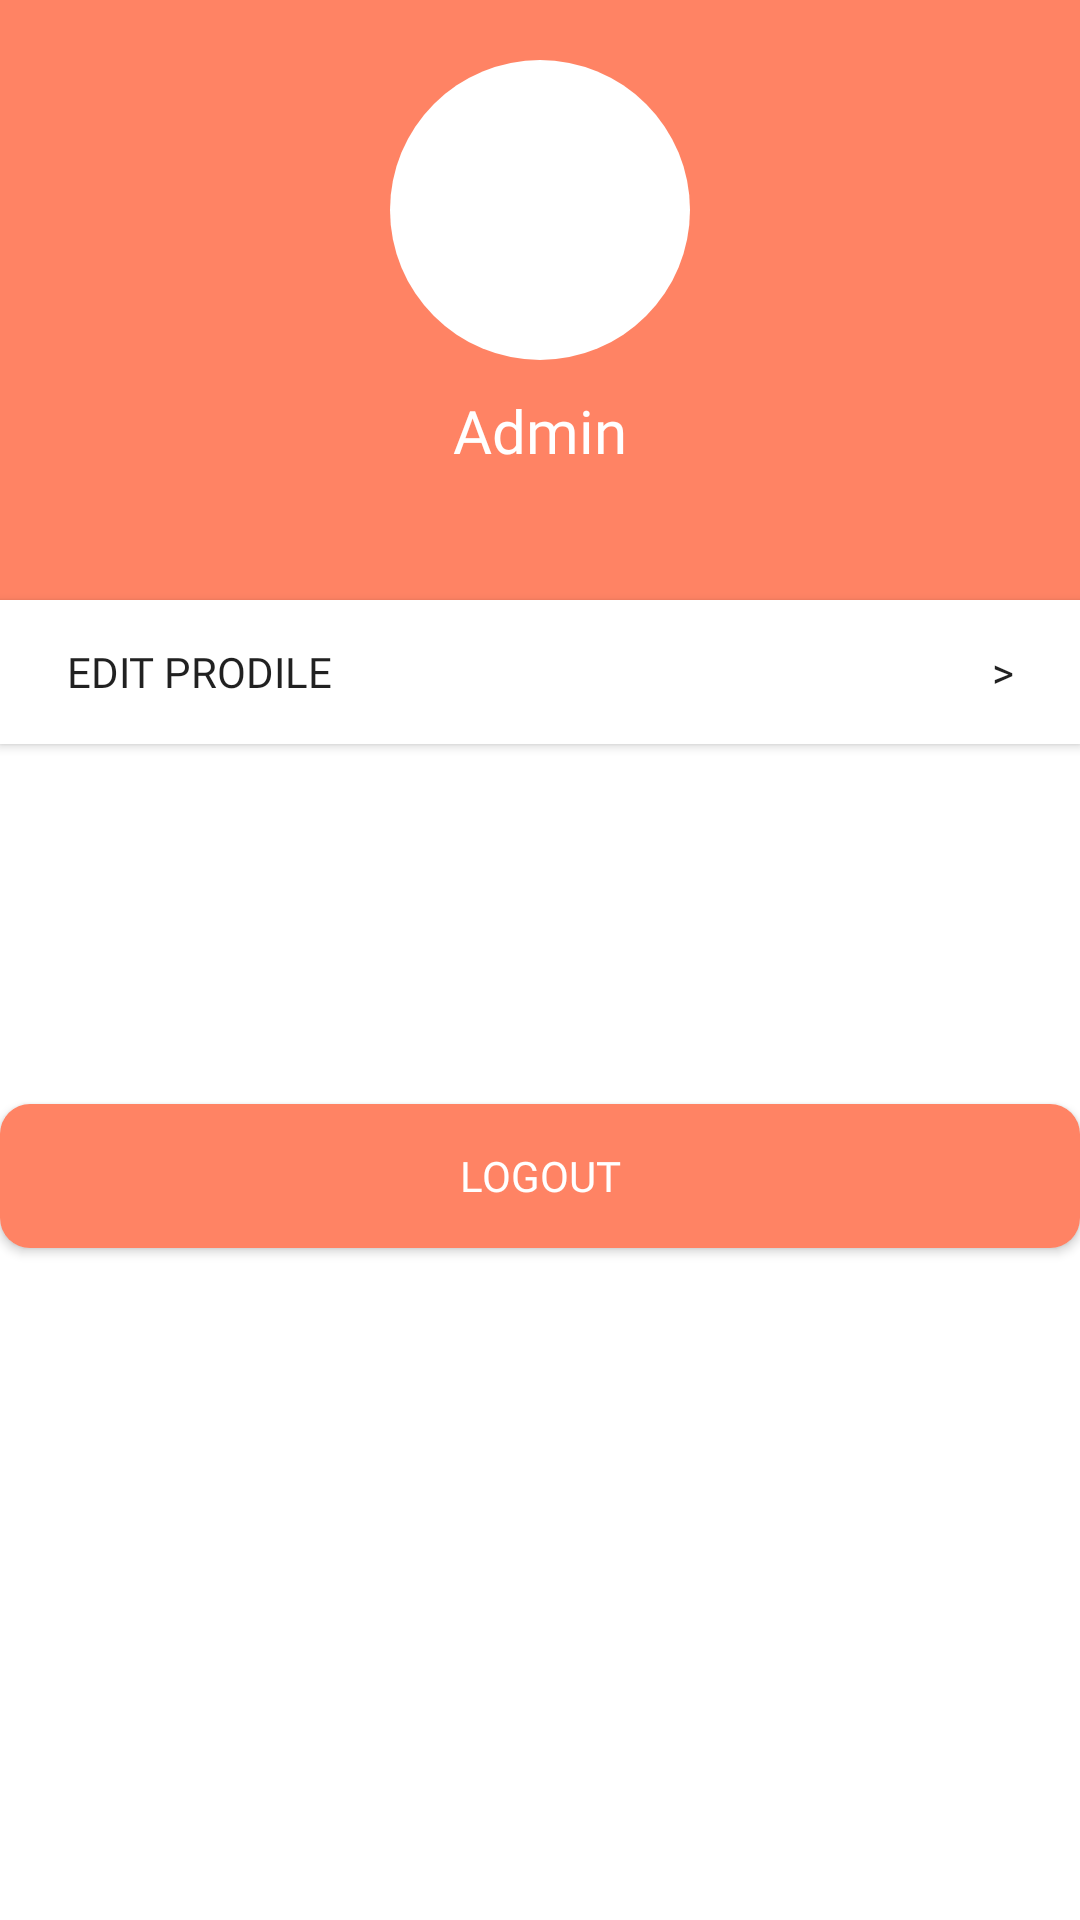

Android layout source for this screen:
<!-- AndroidManifest.xml: application theme AppTheme -->
<!-- res/layout/fragment_peternak5.xml -->
<?xml version="1.0" encoding="utf-8"?>
<LinearLayout xmlns:android="http://schemas.android.com/apk/res/android"
    xmlns:tools="http://schemas.android.com/tools"
    android:layout_width="match_parent"
    android:layout_height="match_parent"
    android:background="#fff"
    android:orientation="vertical"
    tools:context=".Peternak.Peternak5Fragment">

    <RelativeLayout
        android:layout_width="match_parent"
        android:layout_height="200dp"
        android:background="#ff8364">

        <ImageView
            android:id="@+id/imgProfile"
            android:layout_width="100dp"
            android:layout_height="100dp"
            android:layout_centerHorizontal="true"
            android:layout_marginTop="20dp"
            android:background="@drawable/circle" />

        <TextView
            android:id="@+id/userProfile"
            android:layout_width="match_parent"
            android:layout_height="wrap_content"
            android:layout_below="@id/imgProfile"
            android:layout_marginTop="10dp"
            android:fontFamily="@font/font_nunitobold"
            android:text="Admin"
            android:textAlignment="center"
            android:textColor="#fff"
            android:textSize="20dp" />
    </RelativeLayout>

    <Button
        android:id="@+id/btnEditProfile"
        android:layout_width="match_parent"
        android:layout_height="wrap_content"
        android:background="#fff"
        android:fontFamily="@font/roboto"
        android:text="Edit Prodile                                                                  >" />

    <Button
        android:id="@+id/btnLogout"
        android:layout_width="match_parent"
        android:layout_height="wrap_content"
        android:layout_marginTop="120dp"
        android:background="@drawable/orange_button"
        android:fontFamily="@font/font_nunitobold"
        android:text="Logout"
        android:textColor="#FFF" />

</LinearLayout>
<!-- resources referenced by this layout -->
<resources>
  <!-- drawable circle (drawable) -->
  <?xml version="1.0" encoding="utf-8"?>
  <shape
      xmlns:android="http://schemas.android.com/apk/res/android"
      android:shape="oval"
      android:alpha="0.5">
  
      <size
          android:width="100dp"
          android:height="100dp"/>
      <solid
          android:color="#fff"/>
  
  </shape>
  <!-- drawable orange_button (drawable) -->
  <?xml version="1.0" encoding="utf-8"?>
  <shape
      xmlns:android="http://schemas.android.com/apk/res/android"
      android:shape="rectangle"
      android:alpha="0.5">
  
      <solid android:color="#ff8364"/>
      <corners android:radius="10dp"/>
  
  </shape>
  <style name="AppTheme" parent="Theme.AppCompat.Light.NoActionBar">
          
          <item name="colorPrimary">@color/colorPrimary</item>
          <item name="colorPrimaryDark">@color/colorPrimaryDark</item>
          <item name="colorAccent">@color/colorAccent</item>
      </style>
  <color name="colorPrimary">#ff8364</color>
  <color name="colorPrimaryDark">#ff8364</color>
  <color name="colorAccent">#ff8364</color>
</resources>
